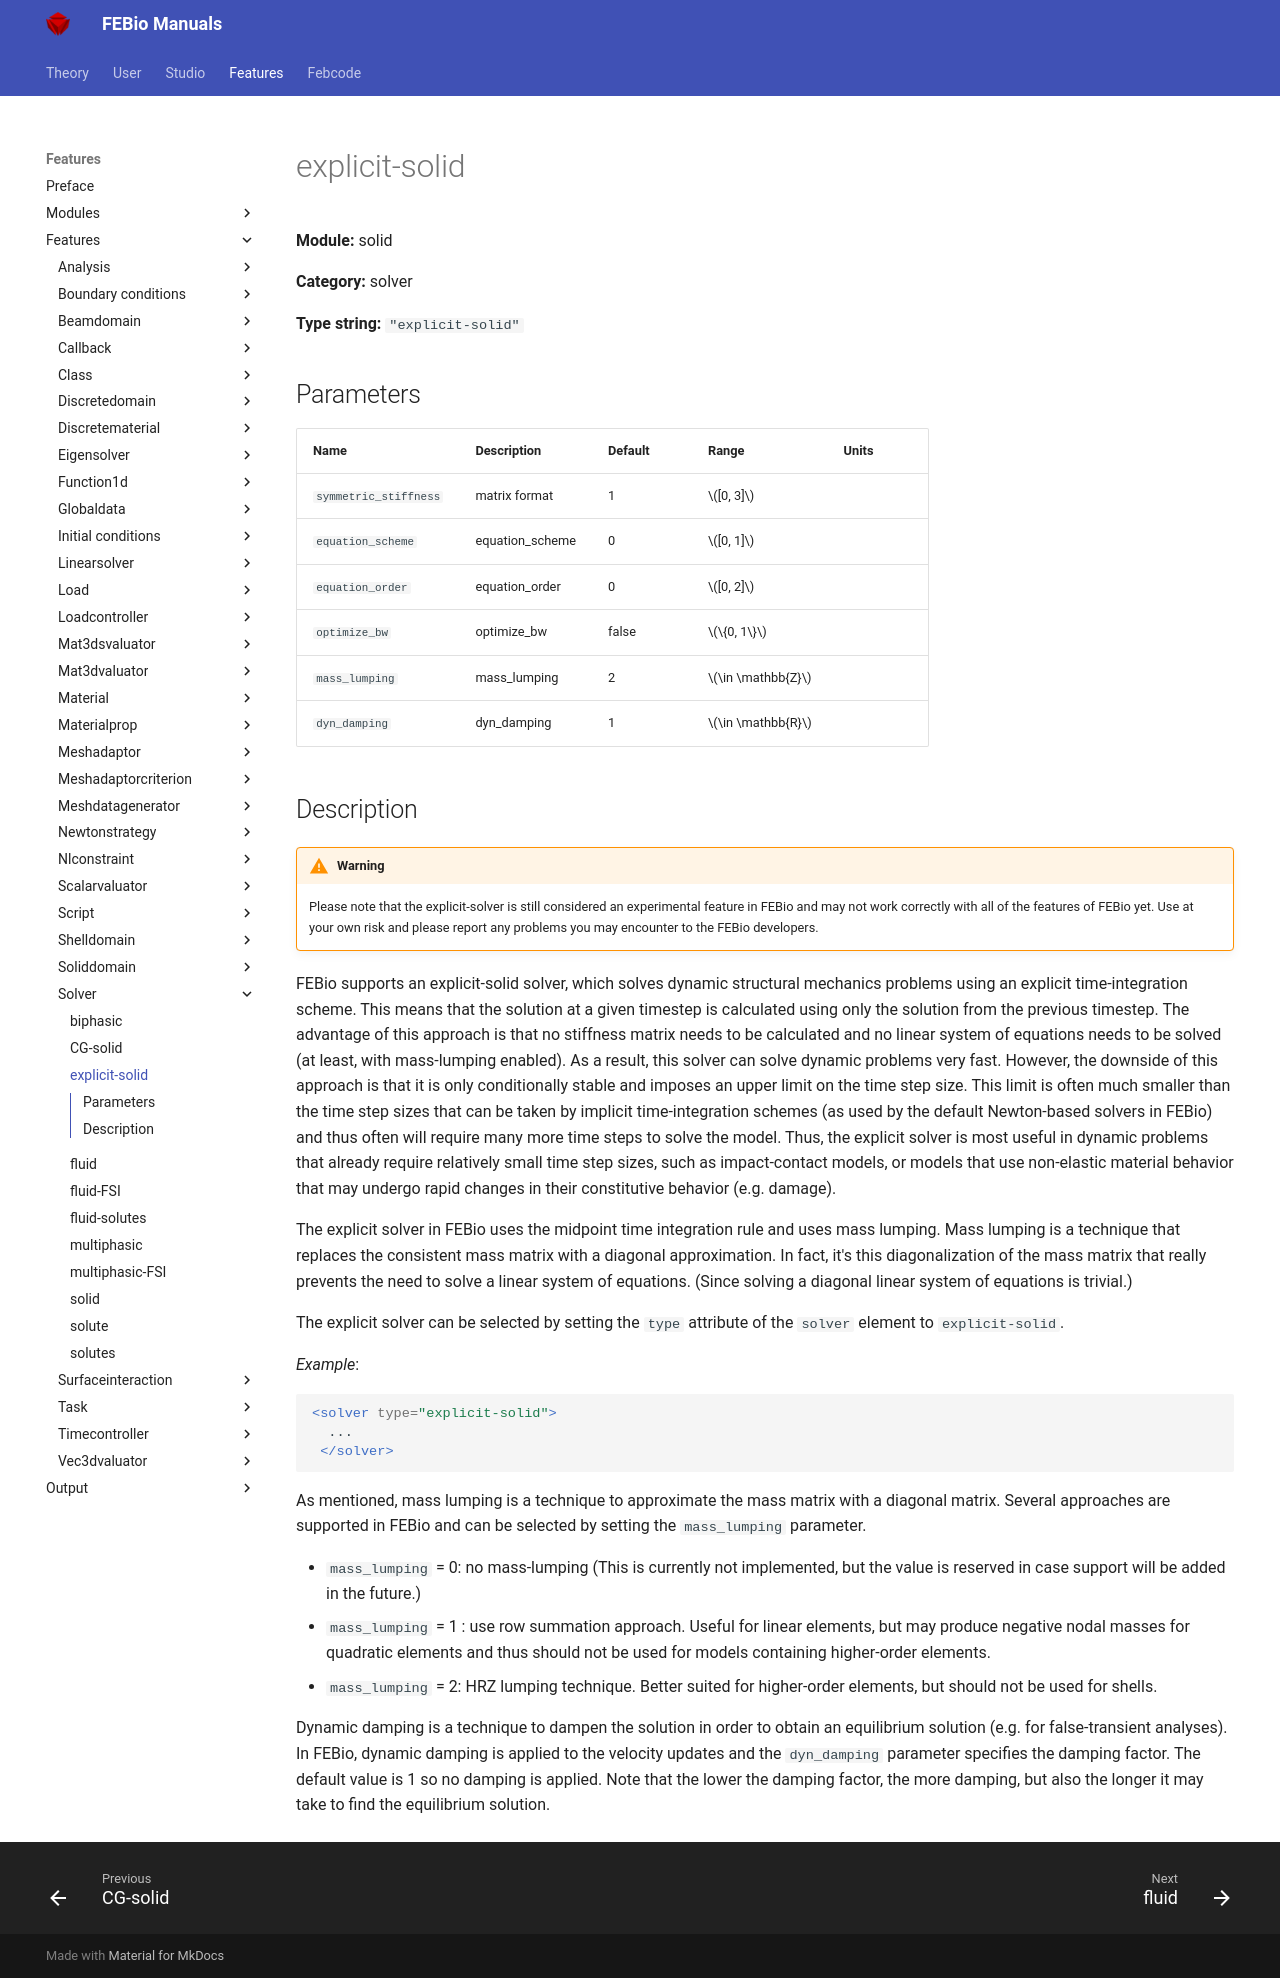

repository: febiosoftware/febio-docs · page: features/features/solid_solver_explicit-solid/index.html · generator: mkdocs

# explicit-solid

**Module:** solid

**Category:** solver

**Type string:** `"explicit-solid"`

## Parameters

| Name | Description | Default | Range | Units |
|------|-------------|---------|-------|-------|
| `symmetric_stiffness` | matrix format | 1 | $[0, 3]$ |  |
| `equation_scheme` | equation_scheme | 0 | $[0, 1]$ |  |
| `equation_order` | equation_order | 0 | $[0, 2]$ |  |
| `optimize_bw` | optimize_bw | false | $\{0, 1\}$ |  |
| `mass_lumping` | mass_lumping | 2 | $\in \mathbb{Z}$ |  |
| `dyn_damping` | dyn_damping | 1 | $\in \mathbb{R}$ |  |


## Description

!!! warning
    Please note that the explicit-solver is still considered an experimental feature in FEBio and may not work correctly with all of the features of FEBio yet. Use at your own risk and please report any problems you may encounter to the FEBio developers. 

FEBio supports an explicit-solid solver, which solves dynamic structural mechanics problems using an explicit time-integration scheme. This means that the solution at a given timestep is calculated using only the solution from the previous timestep. The advantage of this approach is that no stiffness matrix needs to be calculated and no linear system of equations needs to be solved (at least, with mass-lumping enabled). As a result, this solver can solve dynamic problems very fast. However, the downside of this approach is that it is only conditionally stable and imposes an upper limit on the time step size. This limit is often much smaller than the time step sizes that can be taken by implicit time-integration schemes (as used by the default Newton-based solvers in FEBio) and thus often will require many more time steps to solve the model. Thus, the explicit solver is most useful in dynamic problems that already require relatively small time step sizes, such as impact-contact models, or models that use non-elastic material behavior that may undergo rapid changes in their constitutive behavior (e.g. damage). 

The explicit solver in FEBio uses the midpoint time integration rule and uses mass lumping. Mass lumping is a technique that replaces the consistent mass matrix with a diagonal approximation. In fact, it's this diagonalization of the mass matrix that really prevents the need to solve a linear system of equations. (Since solving a diagonal linear system of equations is trivial.) 

The explicit solver can be selected by setting the `type` attribute of the `solver` element to `explicit-solid`.

_Example_:
```xml
<solver type="explicit-solid">
  ...
 </solver>
```

As mentioned, mass lumping is a technique to approximate the mass matrix with a diagonal matrix. Several approaches are supported in FEBio and can be selected by setting the `mass_lumping` parameter. 

* `mass_lumping` = 0: no mass-lumping (This is currently not implemented, but the value is reserved in case support will be added in the future.) 
* `mass_lumping` = 1 : use row summation approach. Useful for linear elements, but may produce negative nodal masses for quadratic elements and thus should not be used for models containing higher-order elements.
* `mass_lumping` = 2: HRZ lumping technique. Better suited for higher-order elements, but should not be used for shells.


Dynamic damping is a technique to dampen the solution in order to obtain an equilibrium solution (e.g. for false-transient analyses). In FEBio, dynamic damping is applied to the velocity updates and the `dyn_damping` parameter specifies the damping factor. The default value is 1 so no damping is applied. Note that the lower the damping factor, the more damping, but also the longer it may take to find the equilibrium solution.
